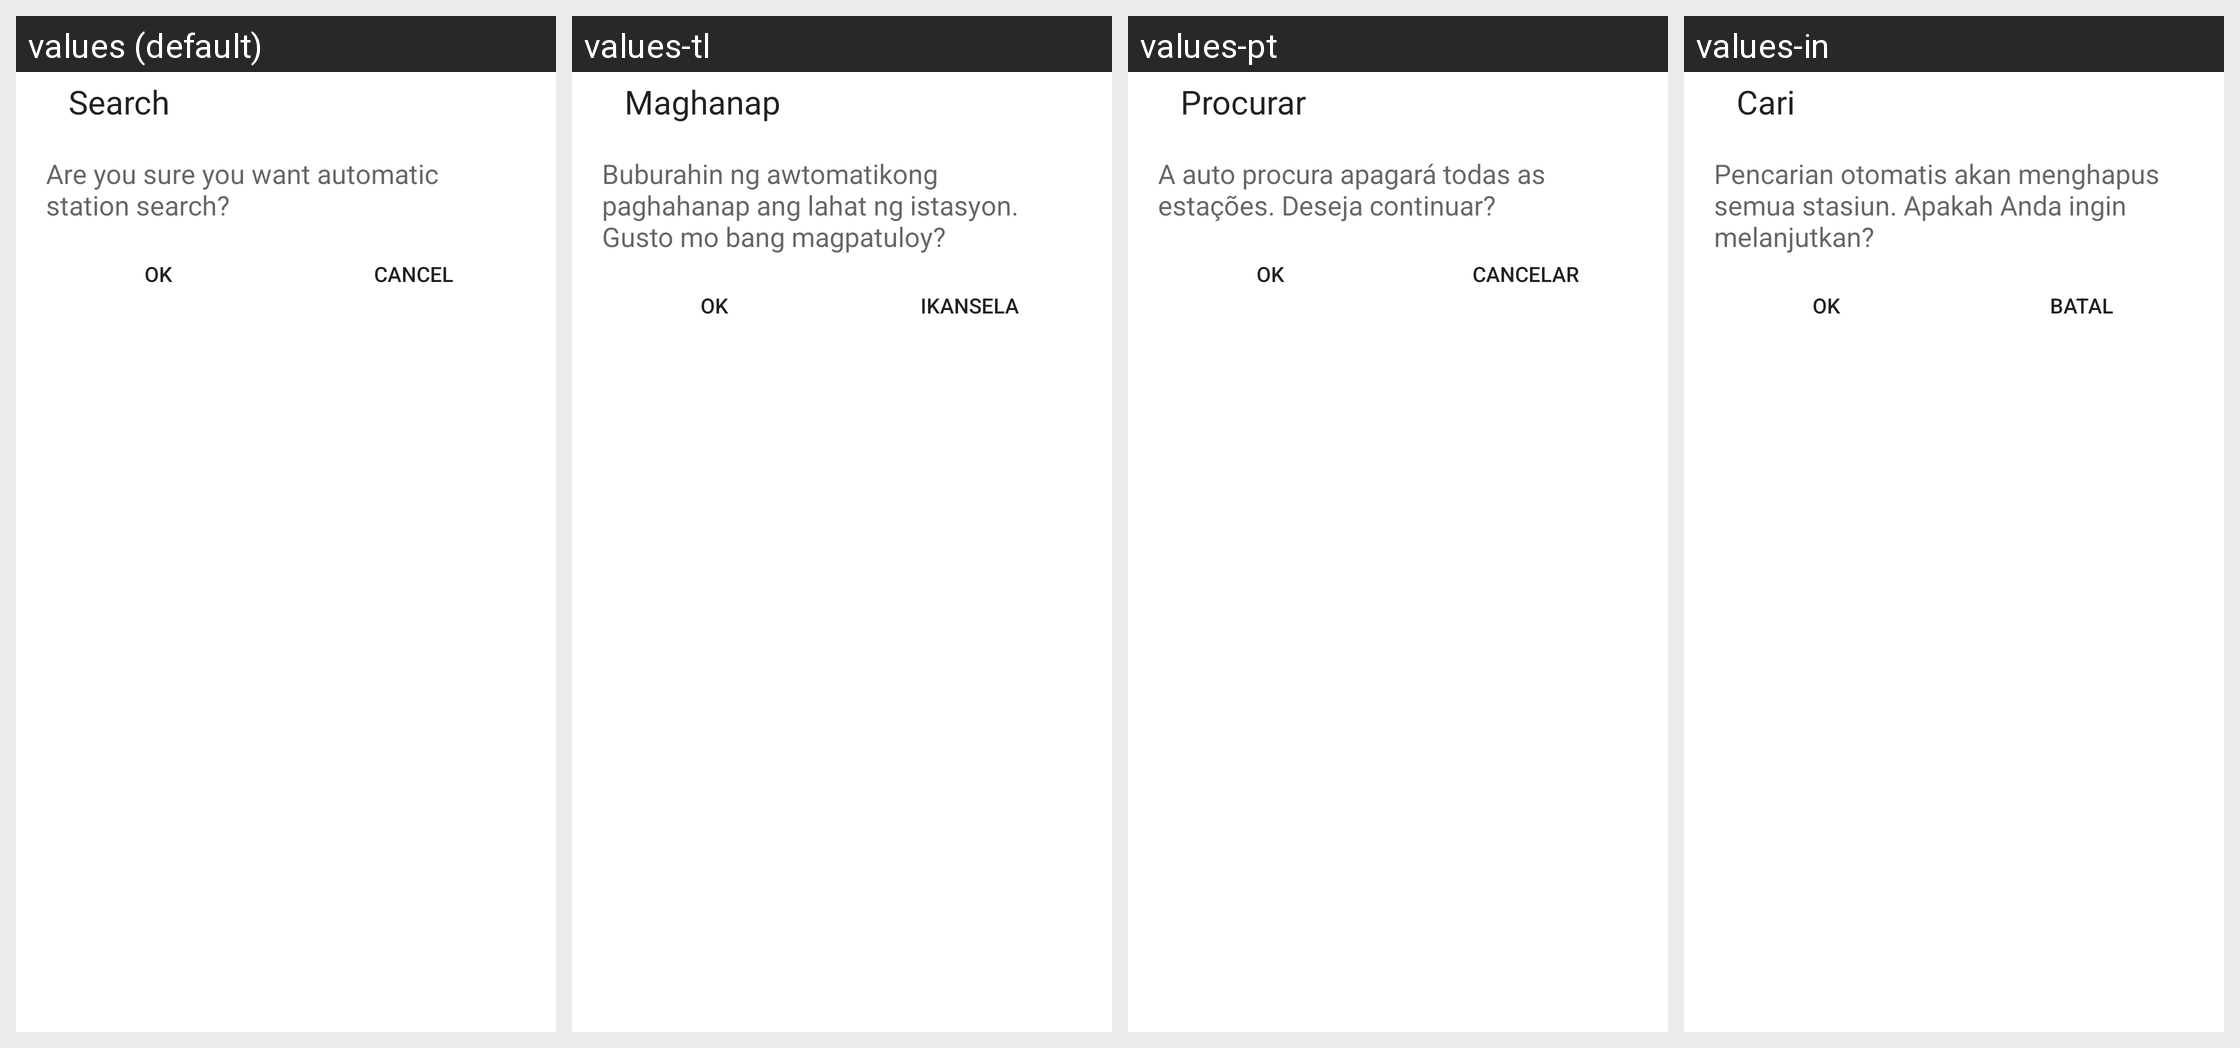

For this localized Android screen grid, give each drawn string resource with its value in every locale shown.
Android screen res/layout/search_alert_dialog.xml rendered under 4 locales, left to right: values (default), values-tl, values-pt, values-in. Device: Nexus 5 (rendered at 1080×1920; each locale shown at half size, 540×960, under a caption strip naming it); theme Theme.MaterialComponents.DayNight.NoActionBar.
Other locales in the repository, not shown: values-am, values-ar, values-bn, values-bo, values-ce, values-cs, values-da, values-de, values-el, values-es, values-fa, values-fr, values-gu, values-ha, values-hi, values-it, values-km, values-lo, values-ms, values-my, values-nl, values-pa-rIN, values-pl, values-ro, values-ru, values-sl, values-sw, values-ta, values-te, values-th, values-tr, values-ug, values-uk, values-ur, values-vi, values-zh-rCN, values-zh-rTW.
Strings drawn on this screen, with the default value and each locale's value (text and hints the layout hard-codes, and strings that could not be matched under every locale, appear in the picture but are not listed):

search_title
  values: Search
  values-tl: Maghanap
  values-pt: Procurar
  values-in: Cari

search_message
  values: Are you sure you want automatic station search?
  values-tl: Buburahin ng awtomatikong paghahanap ang lahat ng istasyon. Gusto mo bang magpatuloy?
  values-pt: A auto procura apagará todas as estações. Deseja continuar?
  values-in: Pencarian otomatis akan menghapus semua stasiun. Apakah Anda ingin melanjutkan?

delete_delete
  values: OK
  values-tl: OK
  values-pt: OK
  values-in: OK

delete_cancel
  values: Cancel
  values-tl: Ikansela
  values-pt: Cancelar
  values-in: Batal
